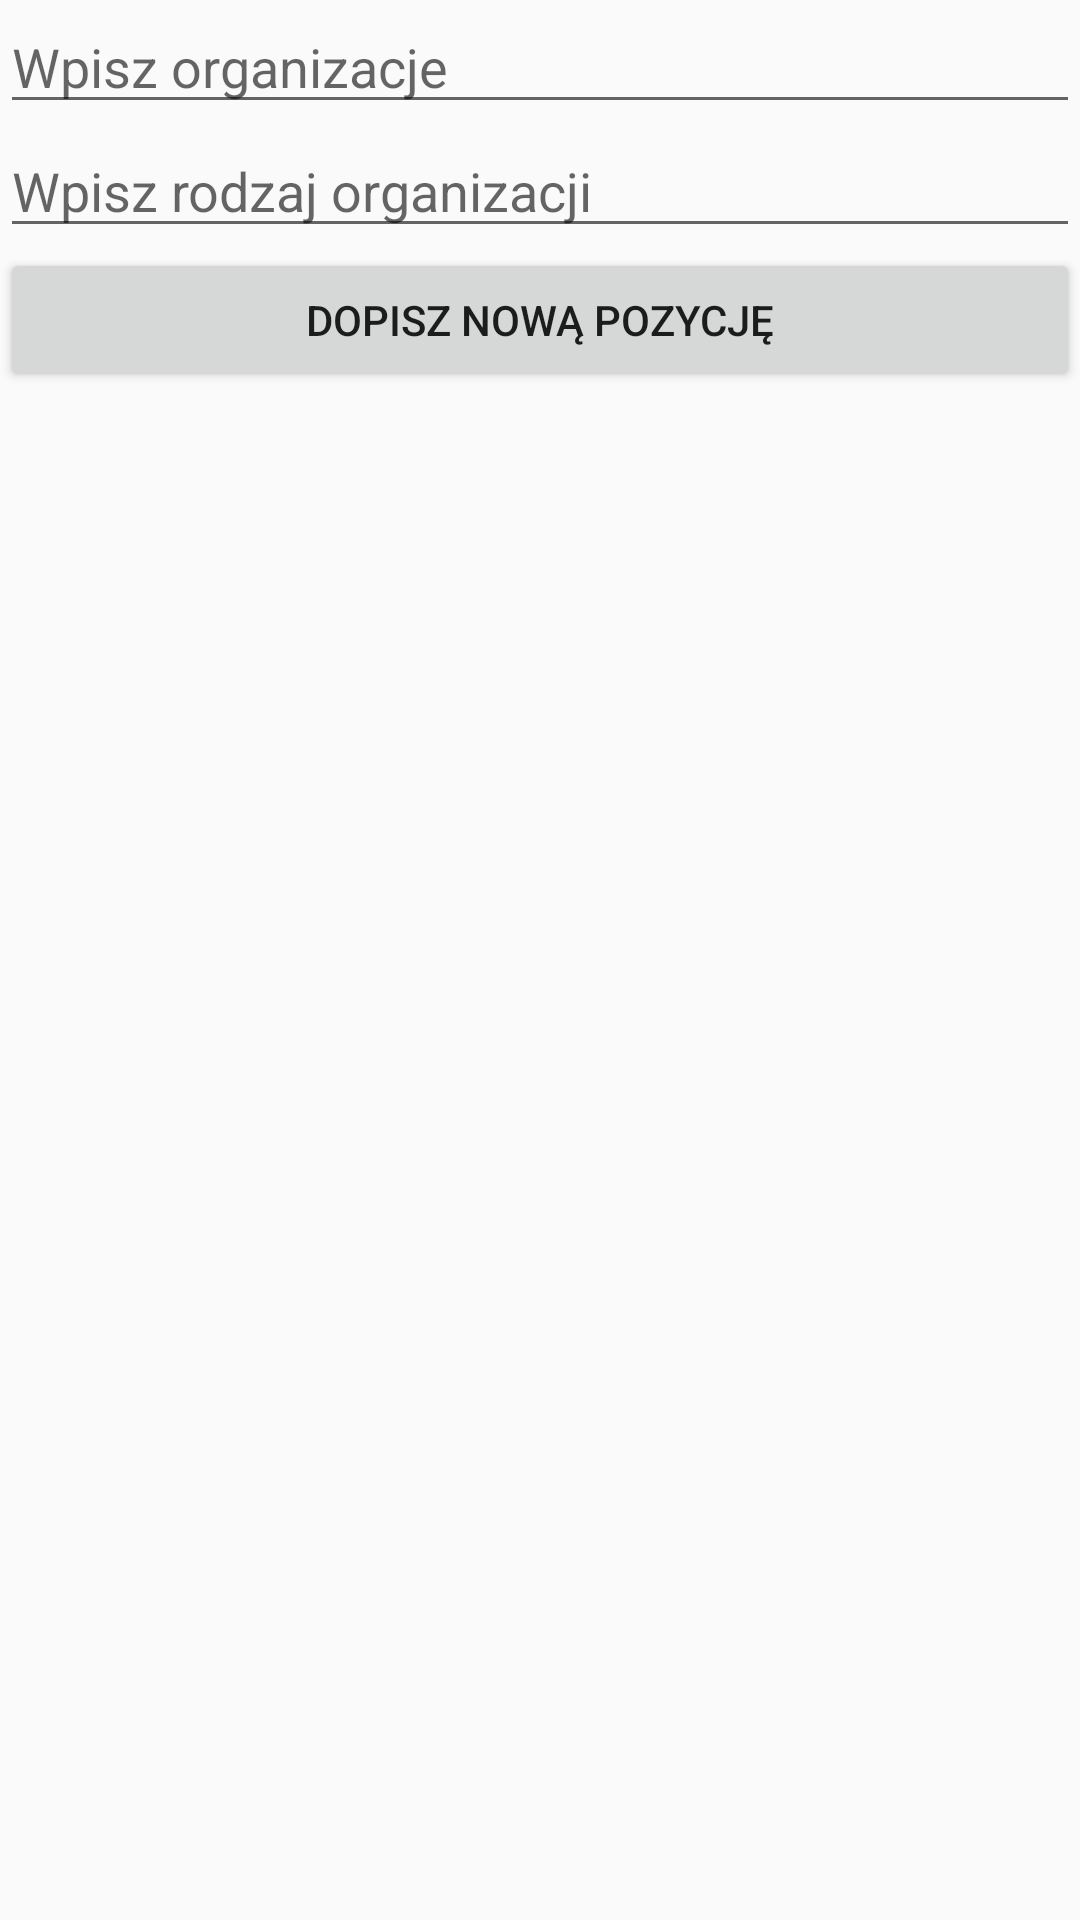

Here is an Android app screen rendered from its layout file. Give the layout XML and the strings, colors and styles it references.
<!-- AndroidManifest.xml: application theme AppTheme -->
<!-- res/layout/activity_baza_danych_dopisz.xml -->
<?xml version="1.0" encoding="utf-8"?>

<LinearLayout xmlns:android="http://schemas.android.com/apk/res/android"
    android:layout_width="match_parent"
    android:layout_height="match_parent"
    android:orientation="vertical">

    <EditText
        android:id="@+id/editTextNazwa2"
        android:layout_width="match_parent"
        android:layout_height="wrap_content"
        android:ems="10"
        android:inputType="textPersonName"
        android:hint="Wpisz organizacje" />
    <EditText
        android:id="@+id/editTextRodzaj2"
        android:layout_width="match_parent"
        android:layout_height="wrap_content"
        android:ems="10"
        android:inputType="textPersonName"
        android:hint="Wpisz rodzaj organizacji" />
    <Button
        android:id="@+id/button7"
        android:onClick="zapiszNowaPozycje"
        android:layout_width="match_parent"
        android:layout_height="wrap_content"
        android:text="Dopisz nową pozycję" />

</LinearLayout>
<!-- resources referenced by this layout -->
<resources>
  <style name="AppTheme" parent="Theme.Design.Light.NoActionBar">
          
          <item name="colorPrimary">@color/colorPrimary</item>
          <item name="colorPrimaryDark">@color/colorPrimaryDark</item>
          <item name="colorAccent">@color/colorAccent</item>
      </style>
  <color name="colorPrimary">#0045E7</color>
  <color name="colorPrimaryDark">#00458C</color>
  <color name="colorAccent">#E91E63</color>
</resources>
